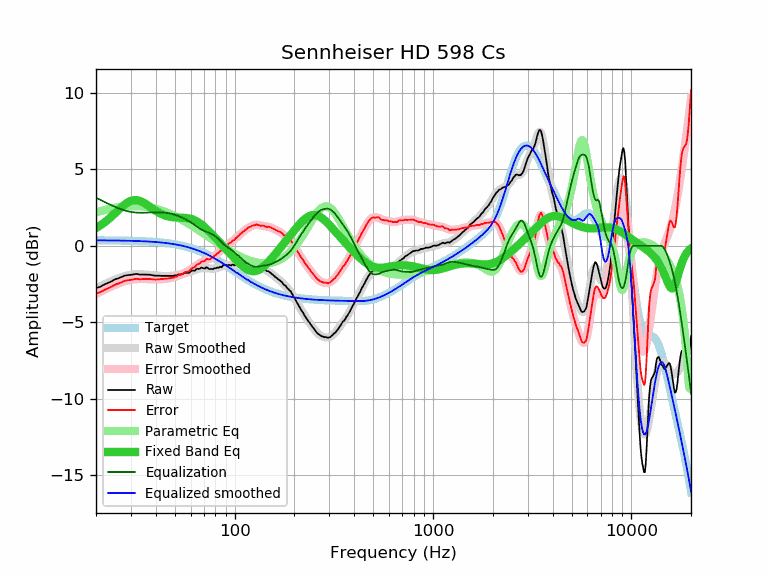

The file beside this chart, header and first rows:
frequency, raw, error, smoothed, error_smoothed, equalization, parametric_eq, equalized_raw, equalized_smoothed, target
20, -2.77, -3.13, -2.80, -3.16, 3.16, 1.17, 0.39, 0.36, 0.36
21, -2.68, -3.04, -2.66, -3.02, 3.02, 1.34, 0.34, 0.36, 0.36
22, -2.54, -2.89, -2.52, -2.88, 2.88, 1.52, 0.35, 0.36, 0.36
23, -2.43, -2.78, -2.40, -2.76, 2.76, 1.72, 0.33, 0.36, 0.36
24, -2.32, -2.67, -2.30, -2.65, 2.65, 1.93, 0.33, 0.35, 0.35
25, -2.19, -2.54, -2.20, -2.55, 2.55, 2.14, 0.36, 0.35, 0.35
26, -2.12, -2.46, -2.11, -2.46, 2.46, 2.35, 0.34, 0.35, 0.35
27, -2.03, -2.37, -2.04, -2.38, 2.38, 2.55, 0.35, 0.34, 0.34
28, -1.95, -2.29, -1.97, -2.31, 2.31, 2.72, 0.37, 0.34, 0.34
29, -1.92, -2.25, -1.93, -2.26, 2.26, 2.86, 0.35, 0.33, 0.33
30, -1.90, -2.23, -1.89, -2.22, 2.22, 2.95, 0.33, 0.33, 0.33
31, -1.87, -2.19, -1.87, -2.20, 2.20, 3.00, 0.33, 0.32, 0.32
32, -1.84, -2.16, -1.86, -2.18, 2.18, 3.00, 0.34, 0.32, 0.32
33, -1.88, -2.19, -1.86, -2.17, 2.17, 2.96, 0.29, 0.31, 0.31
34, -1.88, -2.18, -1.86, -2.17, 2.17, 2.89, 0.29, 0.31, 0.31
35, -1.88, -2.18, -1.87, -2.17, 2.17, 2.81, 0.29, 0.30, 0.30
36, -1.89, -2.18, -1.89, -2.18, 2.18, 2.70, 0.29, 0.29, 0.29
37, -1.89, -2.17, -1.90, -2.18, 2.18, 2.60, 0.29, 0.28, 0.28
38, -1.91, -2.18, -1.91, -2.19, 2.19, 2.49, 0.28, 0.27, 0.27
39, -1.94, -2.20, -1.93, -2.19, 2.19, 2.39, 0.25, 0.26, 0.26
40, -1.96, -2.21, -1.94, -2.19, 2.19, 2.30, 0.24, 0.25, 0.25
41, -1.96, -2.20, -1.95, -2.19, 2.19, 2.21, 0.23, 0.24, 0.24
42, -1.96, -2.18, -1.96, -2.19, 2.19, 2.14, 0.23, 0.23, 0.23
43, -1.97, -2.18, -1.97, -2.18, 2.18, 2.07, 0.21, 0.21, 0.21
44, -1.97, -2.17, -1.97, -2.17, 2.17, 2.02, 0.21, 0.20, 0.20
45, -1.97, -2.15, -1.97, -2.16, 2.16, 1.97, 0.19, 0.19, 0.19
46, -1.97, -2.14, -1.97, -2.14, 2.14, 1.93, 0.18, 0.17, 0.17
47, -1.97, -2.12, -1.97, -2.12, 2.12, 1.91, 0.15, 0.15, 0.15
48, -1.97, -2.10, -1.96, -2.10, 2.10, 1.89, 0.13, 0.14, 0.14
49, -1.97, -2.09, -1.95, -2.07, 2.07, 1.87, 0.10, 0.12, 0.12
50, -1.93, -2.03, -1.93, -2.03, 2.03, 1.86, 0.11, 0.10, 0.10
51, -1.93, -2.01, -1.91, -1.99, 1.99, 1.85, 0.07, 0.08, 0.08
52, -1.87, -1.93, -1.89, -1.95, 1.95, 1.85, 0.09, 0.06, 0.06
53, -1.87, -1.91, -1.87, -1.91, 1.91, 1.85, 0.04, 0.04, 0.04
54, -1.86, -1.87, -1.85, -1.86, 1.86, 1.84, 0.01, 0.02, 0.02
55, -1.83, -1.82, -1.82, -1.82, 1.82, 1.84, -0.01, -0.01, -0.01
56, -1.77, -1.74, -1.80, -1.77, 1.77, 1.83, 0.00, -0.03, -0.03
57, -1.77, -1.71, -1.77, -1.72, 1.72, 1.83, -0.05, -0.06, -0.06
58, -1.77, -1.68, -1.75, -1.66, 1.66, 1.81, -0.10, -0.08, -0.08
59, -1.77, -1.66, -1.72, -1.61, 1.61, 1.80, -0.16, -0.11, -0.11
60, -1.68, -1.54, -1.69, -1.55, 1.55, 1.77, -0.13, -0.14, -0.14
61, -1.62, -1.45, -1.65, -1.48, 1.48, 1.74, -0.13, -0.17, -0.17
62, -1.62, -1.42, -1.62, -1.42, 1.42, 1.71, -0.20, -0.20, -0.20
63, -1.63, -1.40, -1.58, -1.36, 1.36, 1.67, -0.27, -0.23, -0.23
64, -1.53, -1.27, -1.55, -1.29, 1.29, 1.63, -0.24, -0.26, -0.26
65, -1.50, -1.21, -1.52, -1.23, 1.23, 1.58, -0.27, -0.29, -0.29
66, -1.52, -1.19, -1.49, -1.17, 1.17, 1.52, -0.35, -0.32, -0.32
67, -1.48, -1.12, -1.47, -1.12, 1.12, 1.46, -0.36, -0.36, -0.36
68, -1.42, -1.02, -1.46, -1.07, 1.07, 1.40, -0.35, -0.39, -0.39
69, -1.45, -1.02, -1.45, -1.02, 1.02, 1.33, -0.42, -0.43, -0.43
70, -1.48, -1.01, -1.45, -0.98, 0.98, 1.27, -0.49, -0.46, -0.46
71, -1.48, -0.98, -1.45, -0.95, 0.95, 1.19, -0.53, -0.50, -0.50
72, -1.40, -0.86, -1.46, -0.92, 0.92, 1.12, -0.47, -0.54, -0.54
73, -1.44, -0.86, -1.47, -0.90, 0.90, 1.05, -0.54, -0.58, -0.58
74, -1.51, -0.89, -1.48, -0.87, 0.87, 0.97, -0.64, -0.61, -0.61
75, -1.53, -0.87, -1.49, -0.84, 0.84, 0.90, -0.69, -0.65, -0.65
76, -1.51, -0.81, -1.50, -0.80, 0.80, 0.82, -0.70, -0.69, -0.69
77, -1.52, -0.79, -1.50, -0.77, 0.77, 0.75, -0.75, -0.73, -0.73
78, -1.52, -0.74, -1.49, -0.72, 0.72, 0.67, -0.80, -0.77, -0.77
79, -1.46, -0.64, -1.49, -0.67, 0.67, 0.60, -0.78, -0.81, -0.81
... 553 more rows
